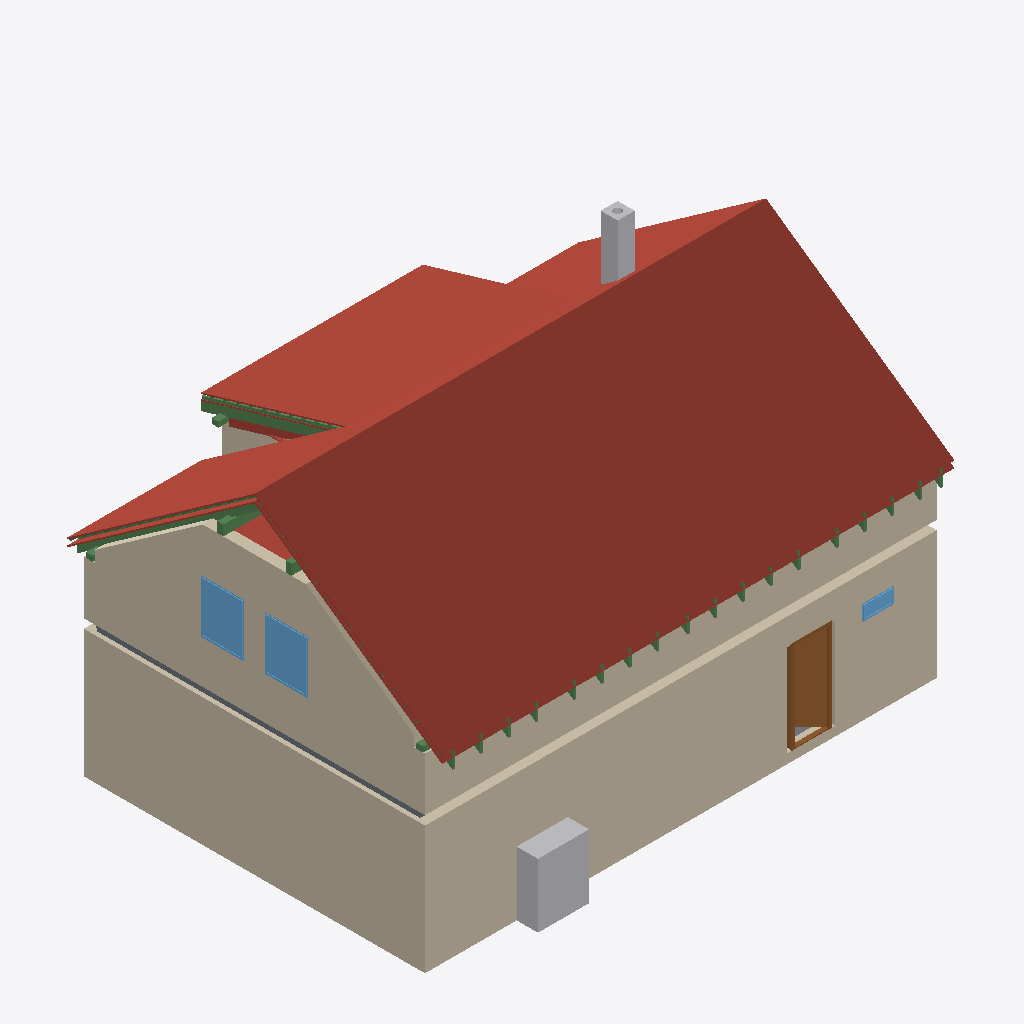
Isometric view of an IFC building model (IFC-SPF (STEP), schema IFC4, length unit metre), seen from the south-west, elements coloured by IFC class: 27 beams (green), 22 roofs (red-brown), 7 walls (beige), 3 windows (light blue), 2 other elements (light grey), 2 slabs (grey), 1 door (brown).
Extent 12.0 m × 8.9 m × 8.8 m (x, y, z). Storeys (12): Ground floor at 0.00 m; Upper floor at 3.21 m; Roof - -1: 100 mm thermal insulation at 3.21 m; Roof - -2: Vapour barrier at 3.21 m; Roof - -3: 50 mm thermal insulation at 3.21 m; Roof - -4: Gypsum plasterboard at 3.21 m; Roof - 0: Rafters at 3.21 m; Roof - +1: Sheathing at 3.21 m; Roof - +2: Underlay at 3.21 m; Roof - +3: Counter-battens at 3.21 m; Roof - +4: Tile battens at 3.21 m; Roof - +5: Tiles at 3.21 m. Elements (320): 195 IfcBeam, 64 IfcSlab, 20 IfcWall, 17 IfcFurniture, 10 IfcDoor, 8 IfcWindow, 3 IfcSanitaryTerminal, 2 IfcStair, 1 IfcChimney.

HEADER;
FILE_DESCRIPTION(('ViewDefinition[DesignTransferView]'),'2;1');
FILE_NAME('/dev/null','2026-08-15T07:17:40+02:00',(''),(''),'IfcOpenShell 0.8.5','IfcOpenShell 0.8.5','Nobody');
FILE_SCHEMA(('IFC4'));
ENDSEC;
DATA;
#1=IFCPROJECT('0iZuQ100XA9RI_LWR39wdp',$,'My house',$,$,$,$,(#10,#15),#5);
#19=IFCSITE('1xGco2Q3XCZQVGaCDQFy9V',$,'Site',$,$,#27,$,$,$,$,$,$,$,$);
#20=IFCBUILDING('2hM4mcR4jB8x7KkhJLLDtf',$,'My house',$,$,#32,$,$,$,$,$,$);
#33=IFCBUILDINGSTOREY('0C$mloS5r5zelaO5G1nf7A',$,'Ground floor',$,$,#39,$,$,$,0.0);
#40=IFCBUILDINGSTOREY('1mZPR0nR52yfllKTv_YnRc',$,'Upper floor',$,$,#45,$,$,$,3.21);
#14520=IFCBUILDINGSTOREY('2i_DFjnjXEj8LQE68$t4d3',$,'Roof - -1: 100 mm thermal insulation','Visibility container for Thermal insulation 100 mm','ROOF_LAYER',#14525,$,$,$,3.21);
#14526=IFCBUILDINGSTOREY('2Cv4NDcbD8jxyVgaNxJWEh',$,'Roof - -2: Vapour barrier','Visibility container for Vapour barrier','ROOF_LAYER',#14531,$,$,$,3.21);
#14532=IFCBUILDINGSTOREY('2JW8sk7vzFT9iP$Okd60Jp',$,'Roof - -3: 50 mm thermal insulation','Visibility container for Thermal insulation 50 mm','ROOF_LAYER',#14537,$,$,$,3.21);
#14538=IFCBUILDINGSTOREY('1Lx7GcekfCEg$zK5F_mhbg',$,'Roof - -4: Gypsum plasterboard','Visibility container for Gypsum plasterboard','ROOF_LAYER',#14543,$,$,$,3.21);
#14544=IFCBUILDINGSTOREY('2FUnDa6ir0gwtb6NspS3G7',$,'Roof - 0: Rafters','Visibility container for Rafters','ROOF_LAYER',#14549,$,$,$,3.21);
#14550=IFCBUILDINGSTOREY('0FDs50yMr6k8rjRMxHQyZE',$,'Roof - +1: Sheathing','Visibility container for Roof sheathing','ROOF_LAYER',#14555,$,$,$,3.21);
#14556=IFCBUILDINGSTOREY('13LGGi8njC6OwYySi6hh$Q',$,'Roof - +2: Underlay','Visibility container for Roofing underlay','ROOF_LAYER',#14561,$,$,$,3.21);
#14562=IFCBUILDINGSTOREY('1vGnEaNv19CPtTDSvGe5k7',$,'Roof - +3: Counter-battens','Visibility container for Counter-battens','ROOF_LAYER',#14567,$,$,$,3.21);
#14568=IFCBUILDINGSTOREY('1BSMkGpuX7YBiJ9xNd24cK',$,'Roof - +4: Tile battens','Visibility container for Tile battens','ROOF_LAYER',#14573,$,$,$,3.21);
#14574=IFCBUILDINGSTOREY('3lDBEfswX3OAgkgBl1EYYg',$,'Roof - +5: Tiles','Visibility container for Roof tiles','ROOF_LAYER',#14579,$,$,$,3.21);
#15532=IFCSLAB('0CLLaIPk5A8w8iYBzoavhY',$,'Street middle roof tiles',$,$,#15580,#15562,$,.ROOF.);
#97=IFCWALL('388jB8It95hQnxRB3hgpes',$,'Wall 1',$,$,#107,#118,$,$);
#16015=IFCSLAB('3S8U$kKA5AbvaFym5Ey7R_',$,'Street right roof tiles',$,$,#16063,#16045,$,.ROOF.);
#173=IFCWALL('0Ka5IBHPPEwhNDpQH2oS0l',$,'Wall 4',$,$,#182,#193,$,$);
#15043=IFCSLAB('2ccezG$drEuw0Er3bjrtTp',$,'Street left roof tiles',$,$,#15097,#15073,$,.ROOF.);
#12573=IFCWALL('14$i7k54P2Y9TCvf1Etfs5',$,'Wall 4',$,$,#12582,#12617,$,$);
#17611=IFCSLAB('16h6JYDBTAB8OED_atY45P',$,'Dormer roof tiles',$,$,#17659,#17641,$,.ROOF.);
#12523=IFCWALL('2Z2p8gmwT75O1UAbszoPF5',$,'Wall 2',$,$,#12532,#12543,$,$);
#16498=IFCSLAB('2m63LAMTH7kwMmZ7osSpqN',$,'Garden left roof tiles',$,$,#16546,#16528,$,.ROOF.);
#1211=IFCFURNITURE('0mIvxpK2v9CRgZ5osr6Lgm',$,'TČ',$,'TČ',#1216,#1223,$,.USERDEFINED.);
#16981=IFCSLAB('1Z6bF9$6z3QOJJoCQLxozW',$,'Garden right roof tiles',$,$,#17029,#17011,$,.ROOF.);
#501=IFCDOOR('2Tkd72pcf87O0vsEjlLif0',$,'Door 1',$,$,#620,#509,$,2.155,0.9,.DOOR.,.SINGLE_SWING_RIGHT.,$);
#17128=IFCSLAB('0YMNZxNcj6oxxddldJw74C',$,'Garden above dormer roof tiles',$,$,#17176,#17158,$,.ROOF.);
#14391=IFCWINDOW('0UPqztME10HPlVCGVXYJJ3',$,'Window 4',$,$,#14468,#14392,$,1.25,1.0,.WINDOW.,.SINGLE_PANEL.,$);
#14295=IFCWINDOW('1T1C$m78TFtBPNEknaoOtF',$,'Window 3',$,$,#14372,#14296,$,1.25,1.0,.WINDOW.,.SINGLE_PANEL.,$);
#2437=IFCCHIMNEY('3O4sYIULb5q9f6uvBnB_tN',$,'Main chimney',$,$,#2442,#2457,$,.NOTDEFINED.);
#14988=IFCSLAB('1RowDFN$zCfg5fUksEKINt',$,'Street left roofing underlay',$,$,#15042,#15018,$,.ROOF.);
#3449=IFCSLAB('2zvkx5uUD3fepV90dUG277',$,'Ceiling 1',$,$,#3455,#3459,$,.FLOOR.);
#15483=IFCSLAB('3dVkU6cHjEEhAy32Tr4gEB',$,'Street middle roofing underlay',$,$,#15531,#15513,$,.ROOF.);
#24227=IFCBEAM('3eAKaKtPP3Nv9PpdFYON9Q',$,'Rafter 1',$,'RAFTER',#24273,#24258,$,.USERDEFINED.);
#23381=IFCBEAM('1vLtSU9aXDUhUr714k9t4z',$,'Rafter 1',$,'RAFTER',#23427,#23412,$,.USERDEFINED.);
#17660=IFCSLAB('2M64GgjAbFoQkPC3_Dkm50',$,'Flat ceiling left 100 mm thermal insulation',$,$,#17736,#17718,$,.ROOF.);
#12694=IFCWALL('328BFnY2z8_Oe4GmJfVj83',$,'Wall 5',$,$,#12703,#12738,$,$);
#15966=IFCSLAB('10iwGLXtr26QnomkiL0pHB',$,'Street right roofing underlay',$,$,#16014,#15996,$,.ROOF.);
#16449=IFCSLAB('3XYqmyxSTCC86aF$d$nOOs',$,'Garden left roofing underlay',$,$,#16497,#16479,$,.ROOF.);
#663=IFCWINDOW('0Cnx1zptP6DQP$EhFWdmJ6',$,'Window 1',$,$,#740,#664,$,0.375,0.75,.WINDOW.,.SINGLE_PANEL.,$);
#24274=IFCBEAM('2T2$rrsIX8he4XtCDkPXaM',$,'Dormer counter-batten 6',$,$,#24320,#24305,$,.BEAM.);
#13503=IFCBEAM('335MBfiNPEROpUsdjs8ABm',$,'Beam',$,$,#13508,#13517,$,.BEAM.);
#14935=IFCSLAB('2kvNAhdsrCvxjUfEmurWOO',$,'Street left roof sheathing',$,$,#14987,#14965,$,.ROOF.);
#17177=IFCSLAB('1mkHAJzFj5dvthjCFbLHCu',$,'Dormer 100 mm thermal insulation',$,$,#17260,#17242,$,.ROOF.);
#15434=IFCSLAB('3UDFD$HC945fLQJCC$Ahnl',$,'Street middle roof sheathing',$,$,#15482,#15464,$,.ROOF.);
#16400=IFCSLAB('1gjUrPP5z3KArVauROjM1C',$,'Garden left roof sheathing',$,$,#16448,#16430,$,.ROOF.);
#15917=IFCSLAB('2HWJsZLoPBu8nqZQGgVZUg',$,'Street right roof sheathing',$,$,#15965,#15947,$,.ROOF.);
#13482=IFCBEAM('0G72t$GrbEcvjOmgH0lsvO',$,'Beam',$,$,#13487,#13496,$,.BEAM.);
#23428=IFCBEAM('2pdV$hnHb5z9wpGOnfJsLE',$,'Garden counter-batten 1',$,$,#23474,#23459,$,.BEAM.);
#13560=IFCBEAM('0KFS26kmf7qeALzNoNnc8x',$,'Beam',$,$,#13565,#13574,$,.BEAM.);
#17345=IFCSLAB('0P8Ou50Sn0jBAJFV5mqfv_',$,'Dormer 50 mm thermal insulation',$,$,#17428,#17410,$,.ROOF.);
#17513=IFCSLAB('0DqBTddkf4hPKF0UVLkcKv',$,'Dormer roof sheathing',$,$,#17561,#17543,$,.ROOF.);
#13522=IFCBEAM('2DX_C8Acr18RZFaHnooT0i',$,'Beam',$,$,#13527,#13536,$,.BEAM.);
#13541=IFCBEAM('0Duy5nWhD14POrhY3qz_SC',$,'Beam',$,$,#13546,#13555,$,.BEAM.);
#17562=IFCSLAB('2mvlkKSMX1H9RssC5hicIc',$,'Dormer roofing underlay',$,$,#17610,#17592,$,.ROOF.);
#71=IFCSLAB('1577hkbGn179_5bh_yDCn8',$,'Ground-floor build-up',$,$,#77,#84,$,.FLOOR.);
#23663=IFCBEAM('0c9xRLc9X7EOPenlj58BLA',$,'Rafter 1',$,'RAFTER',#23709,#23694,$,.USERDEFINED.);
#26389=IFCBEAM('2pWPVG2O9EPBskGf$8tmNj',$,'Rafter 1',$,'RAFTER',#26435,#26420,$,.USERDEFINED.);
#26765=IFCBEAM('3PD4Wr8f5DPQq9LrMcDHZC',$,'Rafter 1',$,'RAFTER',#26811,#26796,$,.USERDEFINED.);
#24603=IFCBEAM('27NAlM60jApvr7_VPSDmAA',$,'Rafter 1',$,'RAFTER',#24649,#24634,$,.USERDEFINED.);
#25261=IFCBEAM('0gzx3ipuL2xha8y1anepX8',$,'Rafter 1',$,'RAFTER',#25307,#25292,$,.USERDEFINED.);
#23475=IFCBEAM('1IcYTVAcLA1BHkPe_VtPSs',$,'Rafter 1',$,'RAFTER',#23521,#23506,$,.USERDEFINED.);
#24321=IFCBEAM('2NVexRqIX9zQku2qH_rdPw',$,'Rafter 1',$,'RAFTER',#24367,#24352,$,.USERDEFINED.);
#26107=IFCBEAM('2jy4fTa09BlQ5dyu$nXFBj',$,'Rafter 1',$,'RAFTER',#26153,#26138,$,.USERDEFINED.);
#26577=IFCBEAM('2f5ssr7Hz6FvY6K2CJB4LF',$,'Rafter 1',$,'RAFTER',#26623,#26608,$,.USERDEFINED.);
#27329=IFCBEAM('1TaVGddg95_v5IDG3uqe8Y',$,'Rafter 1',$,'RAFTER',#27375,#27360,$,.USERDEFINED.);
#27141=IFCBEAM('27JoUCx_5AEubcLN9_hqOE',$,'Rafter 1',$,'RAFTER',#27187,#27172,$,.USERDEFINED.);
#23285=IFCBEAM('31B_EJrp1DMfasDGoQ4UT4',$,'Rafter 1',$,'RAFTER',#23332,#23316,$,.USERDEFINED.);
#23851=IFCBEAM('1r3XLVQpz9m80NrmAuLaP5',$,'Rafter 1',$,'RAFTER',#23897,#23882,$,.USERDEFINED.);
#24039=IFCBEAM('3U1UJbUDb6Puqxo$k2lNG_',$,'Rafter 1',$,'RAFTER',#24085,#24070,$,.USERDEFINED.);
#25825=IFCBEAM('3smrTvKTH3YQkxllD$Z7HW',$,'Rafter 1',$,'RAFTER',#25871,#25856,$,.USERDEFINED.);
#26953=IFCBEAM('1yFyjaVUXCWBeyvEUsd7QT',$,'Rafter 1',$,'RAFTER',#26999,#26984,$,.USERDEFINED.);
#24885=IFCBEAM('2S6C3Sul507xjQ3AxVBFUH',$,'Rafter 1',$,'RAFTER',#24931,#24916,$,.USERDEFINED.);
#25543=IFCBEAM('21EAweYR143PjlZZFsQ$Dp',$,'Rafter 1',$,'RAFTER',#25589,#25574,$,.USERDEFINED.);
#17429=IFCSLAB('0vCofppejD9eRxXlNeSgve',$,'Dormer gypsum plasterboard',$,$,#17512,#17494,$,.ROOF.);
#18199=IFCSLAB('1YFTgHBmb1iBbYNT$pvTu$',$,'Flat ceiling middle gypsum plasterboard',$,$,#18275,#18257,$,.ROOF.);
#123=IFCWALL('306tGP7$L8r8LwJeAWyoSt',$,'Wall 2',$,$,#132,#143,$,$);
#148=IFCWALL('3hjYZEdED5L9VSCcFytq0D',$,'Wall 3',$,$,#157,#168,$,$);
ENDSEC;
